Photos from the image-classification dataset "rvlcdip_preprocessed1" in the GitHub repository MariamAnwer820/Document-Image-Classification. Its 10 classes are: ADVE, email, form, letter, memo, news, note, report, resume, scientific document.

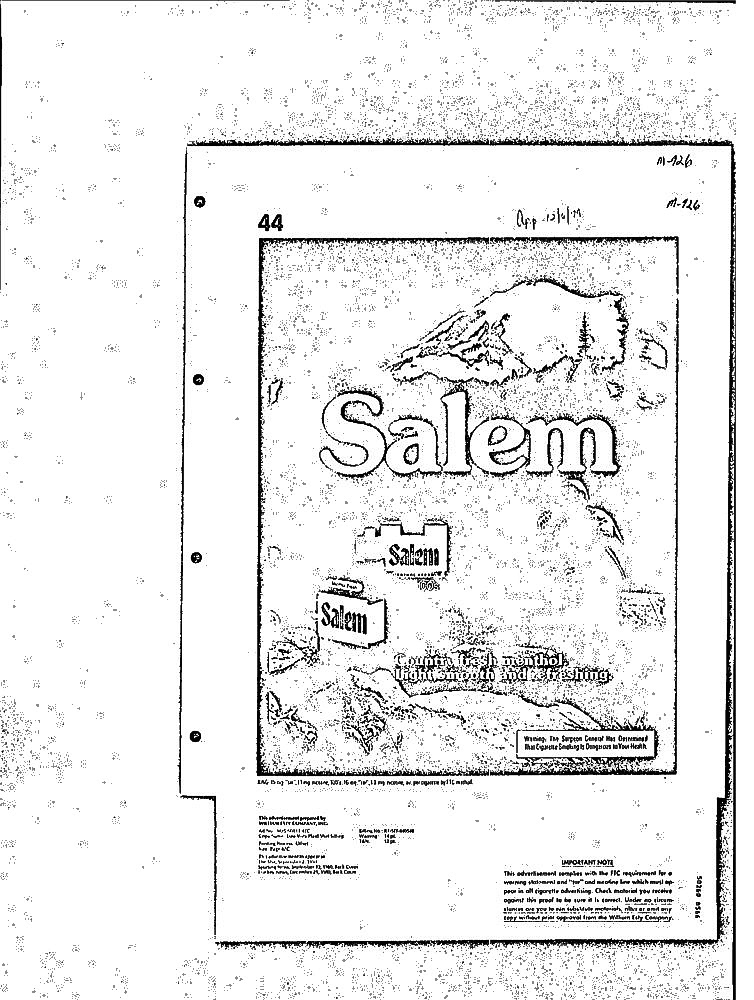
Label: ADVE

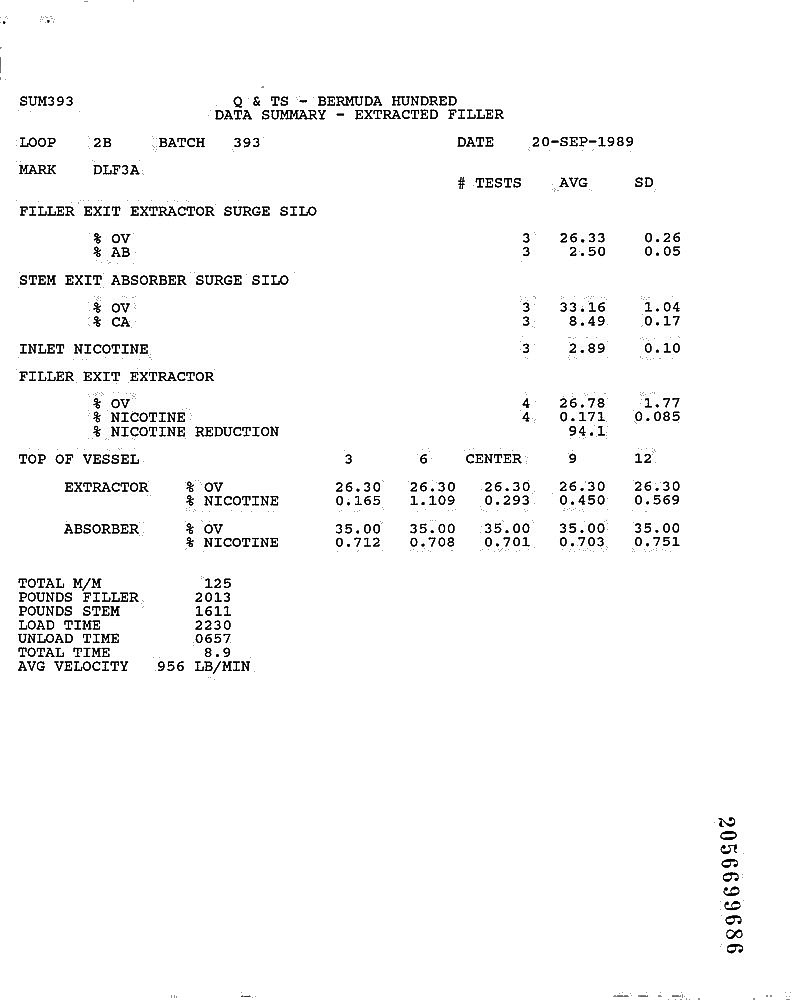
Label: report

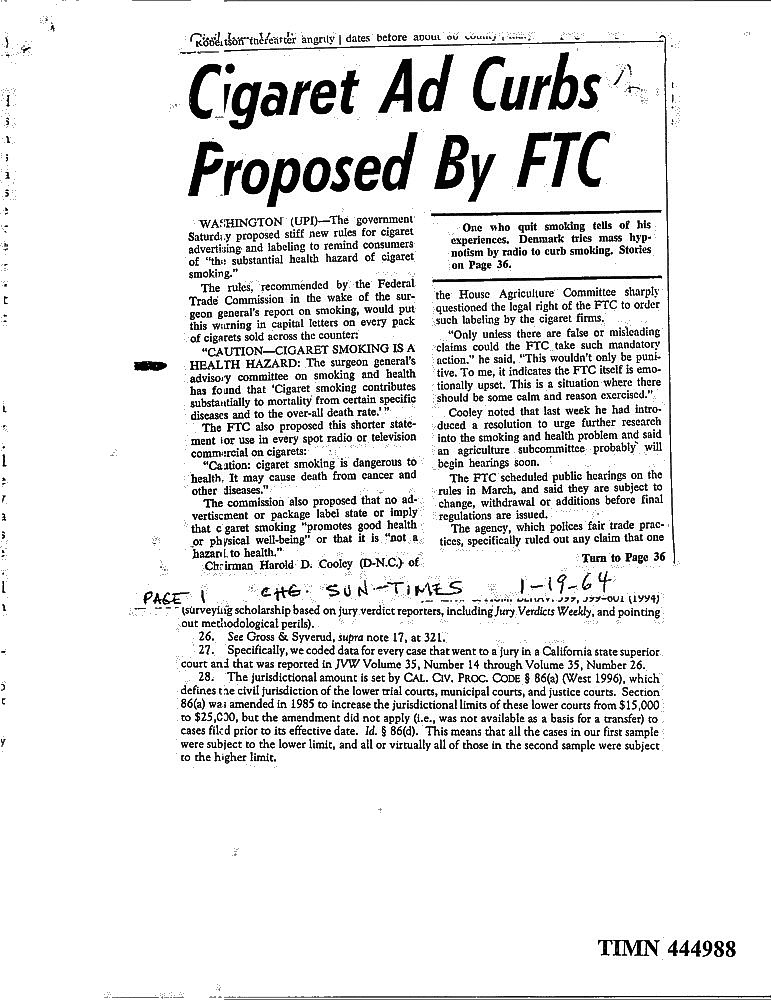
Label: news

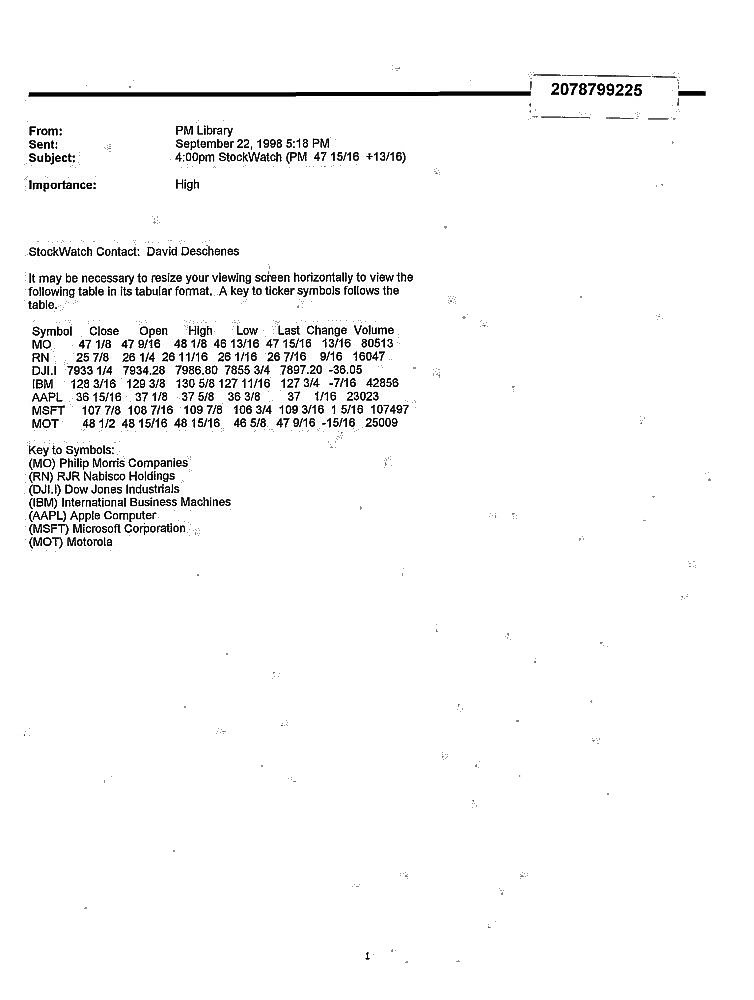
Label: email

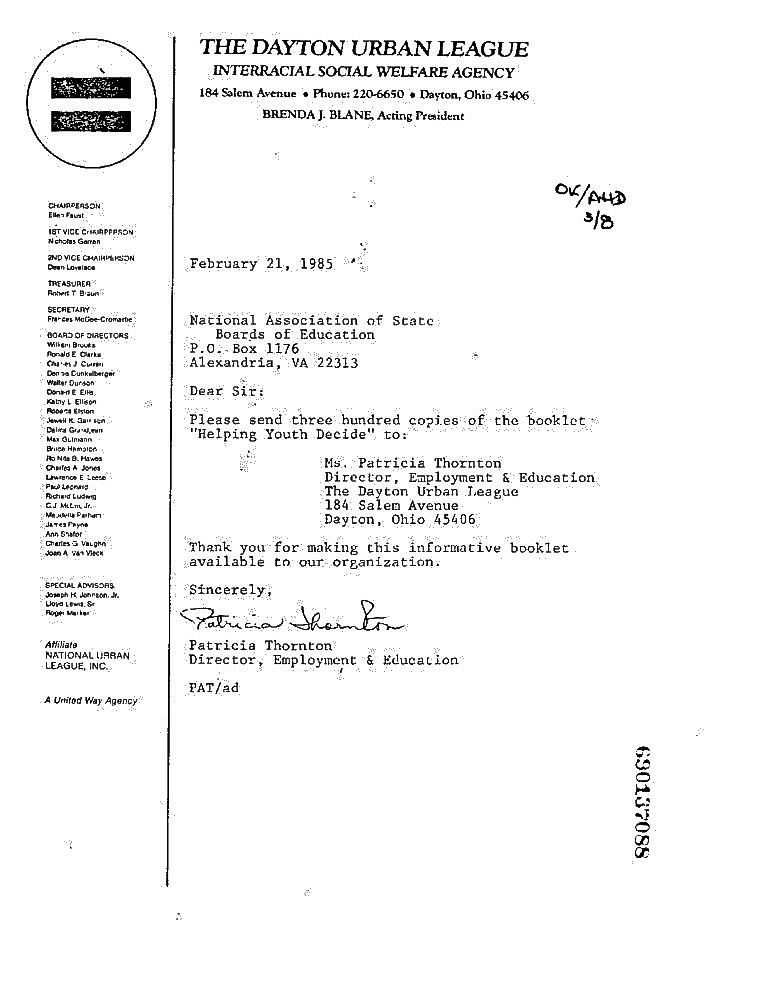
Label: letter

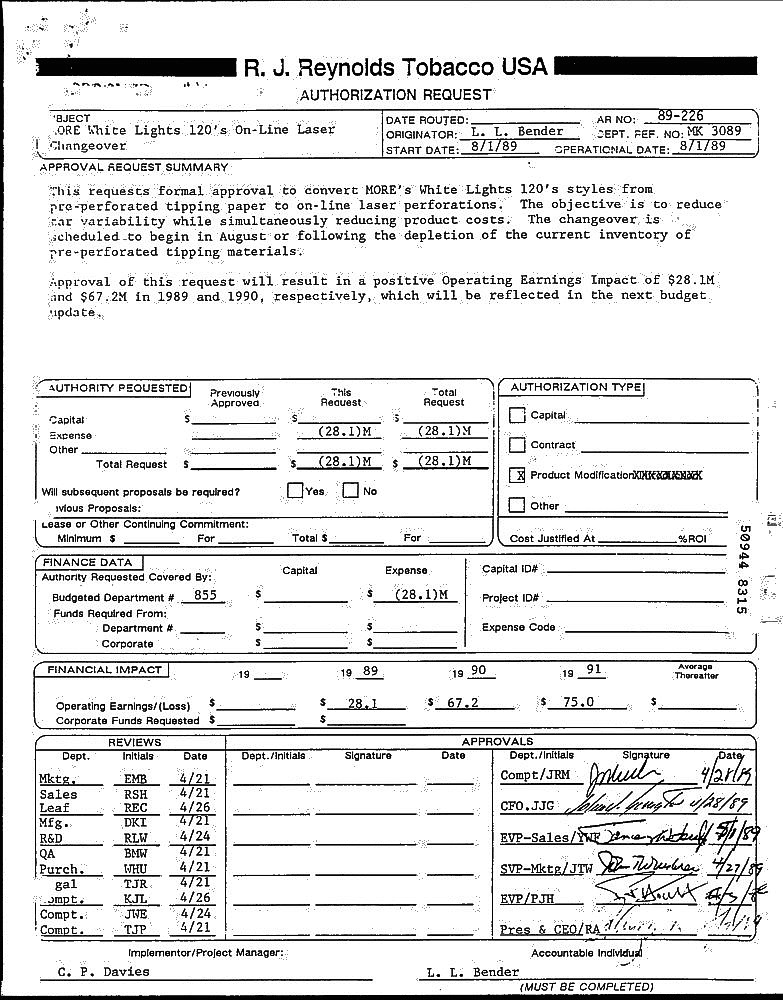
Label: form
